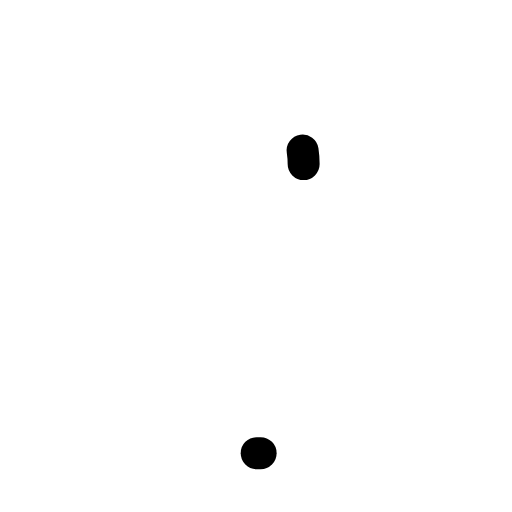
t = 0.00 s
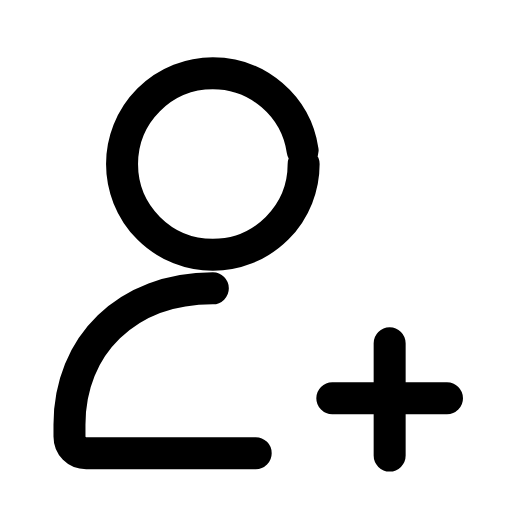
t = 0.31 s
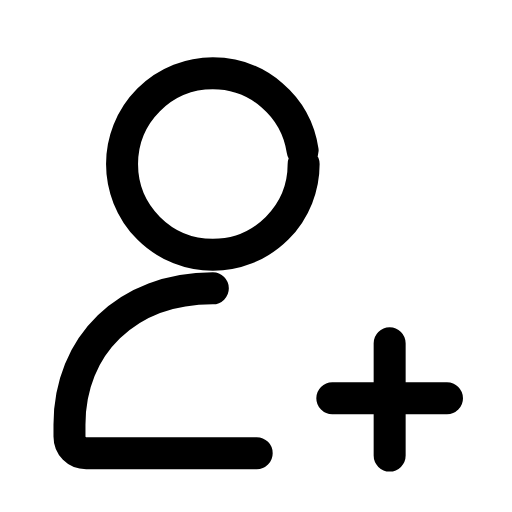
t = 0.60 s
t = 0.88 s: frame unchanged from t = 0.60 s, image omitted
t = 1.19 s: frame unchanged from t = 0.60 s, image omitted
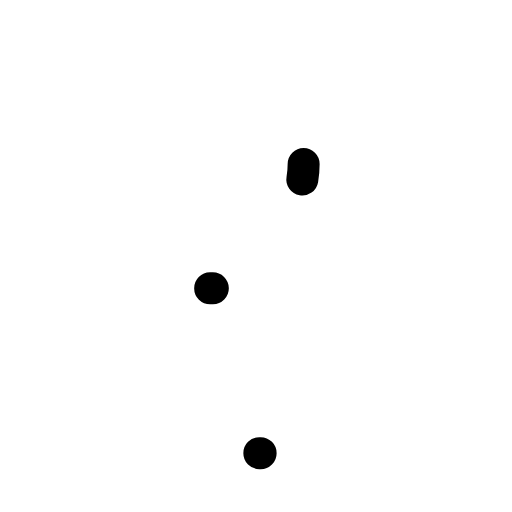
t = 1.51 s

The animated SVG that drew these frames (rendered in a browser with its animation timeline set to each time). Animation: 3 SMIL elements (animate=3); one cycle of 1.80 s, repeats indefinitely.

<svg xmlns="http://www.w3.org/2000/svg" width="24" height="24" viewBox="0 0 24 24" fill="none"><g transform="translate(-1.447 -1.493) scale(1.12)"><circle stroke="currentColor" stroke-width="1.339" stroke-linecap="round" stroke-linejoin="round" fill="none" cx="10.2" cy="8.2" r="3.8" pathLength="1" stroke-dasharray="1"><animate attributeName="stroke-dashoffset" values="1;1;0;0;0;0;1;1;1" keyTimes="0;0;0.189;0.45;0.6;0.774;0.9;0.9;1" dur="1.8s" repeatCount="indefinite" calcMode="spline" keySplines="0.16 1 0.3 1;0.16 1 0.3 1;0.16 1 0.3 1;0.16 1 0.3 1;0.16 1 0.3 1;0.16 1 0.3 1;0.16 1 0.3 1;0.16 1 0.3 1"/></circle><path stroke="currentColor" stroke-width="1.339" stroke-linecap="round" stroke-linejoin="round" fill="none" d="M10.2 13.4C6.6 13.4 4.2 15.8 4.2 19.1L4.2 19.6C4.2 20 4.5 20.3 4.9 20.3L12.2 20.3" pathLength="1" stroke-dasharray="1"><animate attributeName="stroke-dashoffset" values="1;1;0;0;0;0;1;1;1" keyTimes="0;0.0315;0.2205;0.45;0.6;0.753;0.879;0.9;1" dur="1.8s" repeatCount="indefinite" calcMode="spline" keySplines="0.16 1 0.3 1;0.16 1 0.3 1;0.16 1 0.3 1;0.16 1 0.3 1;0.16 1 0.3 1;0.16 1 0.3 1;0.16 1 0.3 1;0.16 1 0.3 1"/></path><path stroke="currentColor" stroke-width="1.339" stroke-linecap="round" stroke-linejoin="round" fill="none" d="M17.6 15.7L17.6 20.4M15.2 18L20 18" pathLength="1" stroke-dasharray="1"><animate attributeName="stroke-dashoffset" values="1;1;0;0;0;0;1;1;1" keyTimes="0;0.144;0.324;0.45;0.6;0.684;0.804;0.9;1" dur="1.8s" repeatCount="indefinite" calcMode="spline" keySplines="0.16 1 0.3 1;0.16 1 0.3 1;0.16 1 0.3 1;0.16 1 0.3 1;0.16 1 0.3 1;0.16 1 0.3 1;0.16 1 0.3 1;0.16 1 0.3 1"/></path></g></svg>
